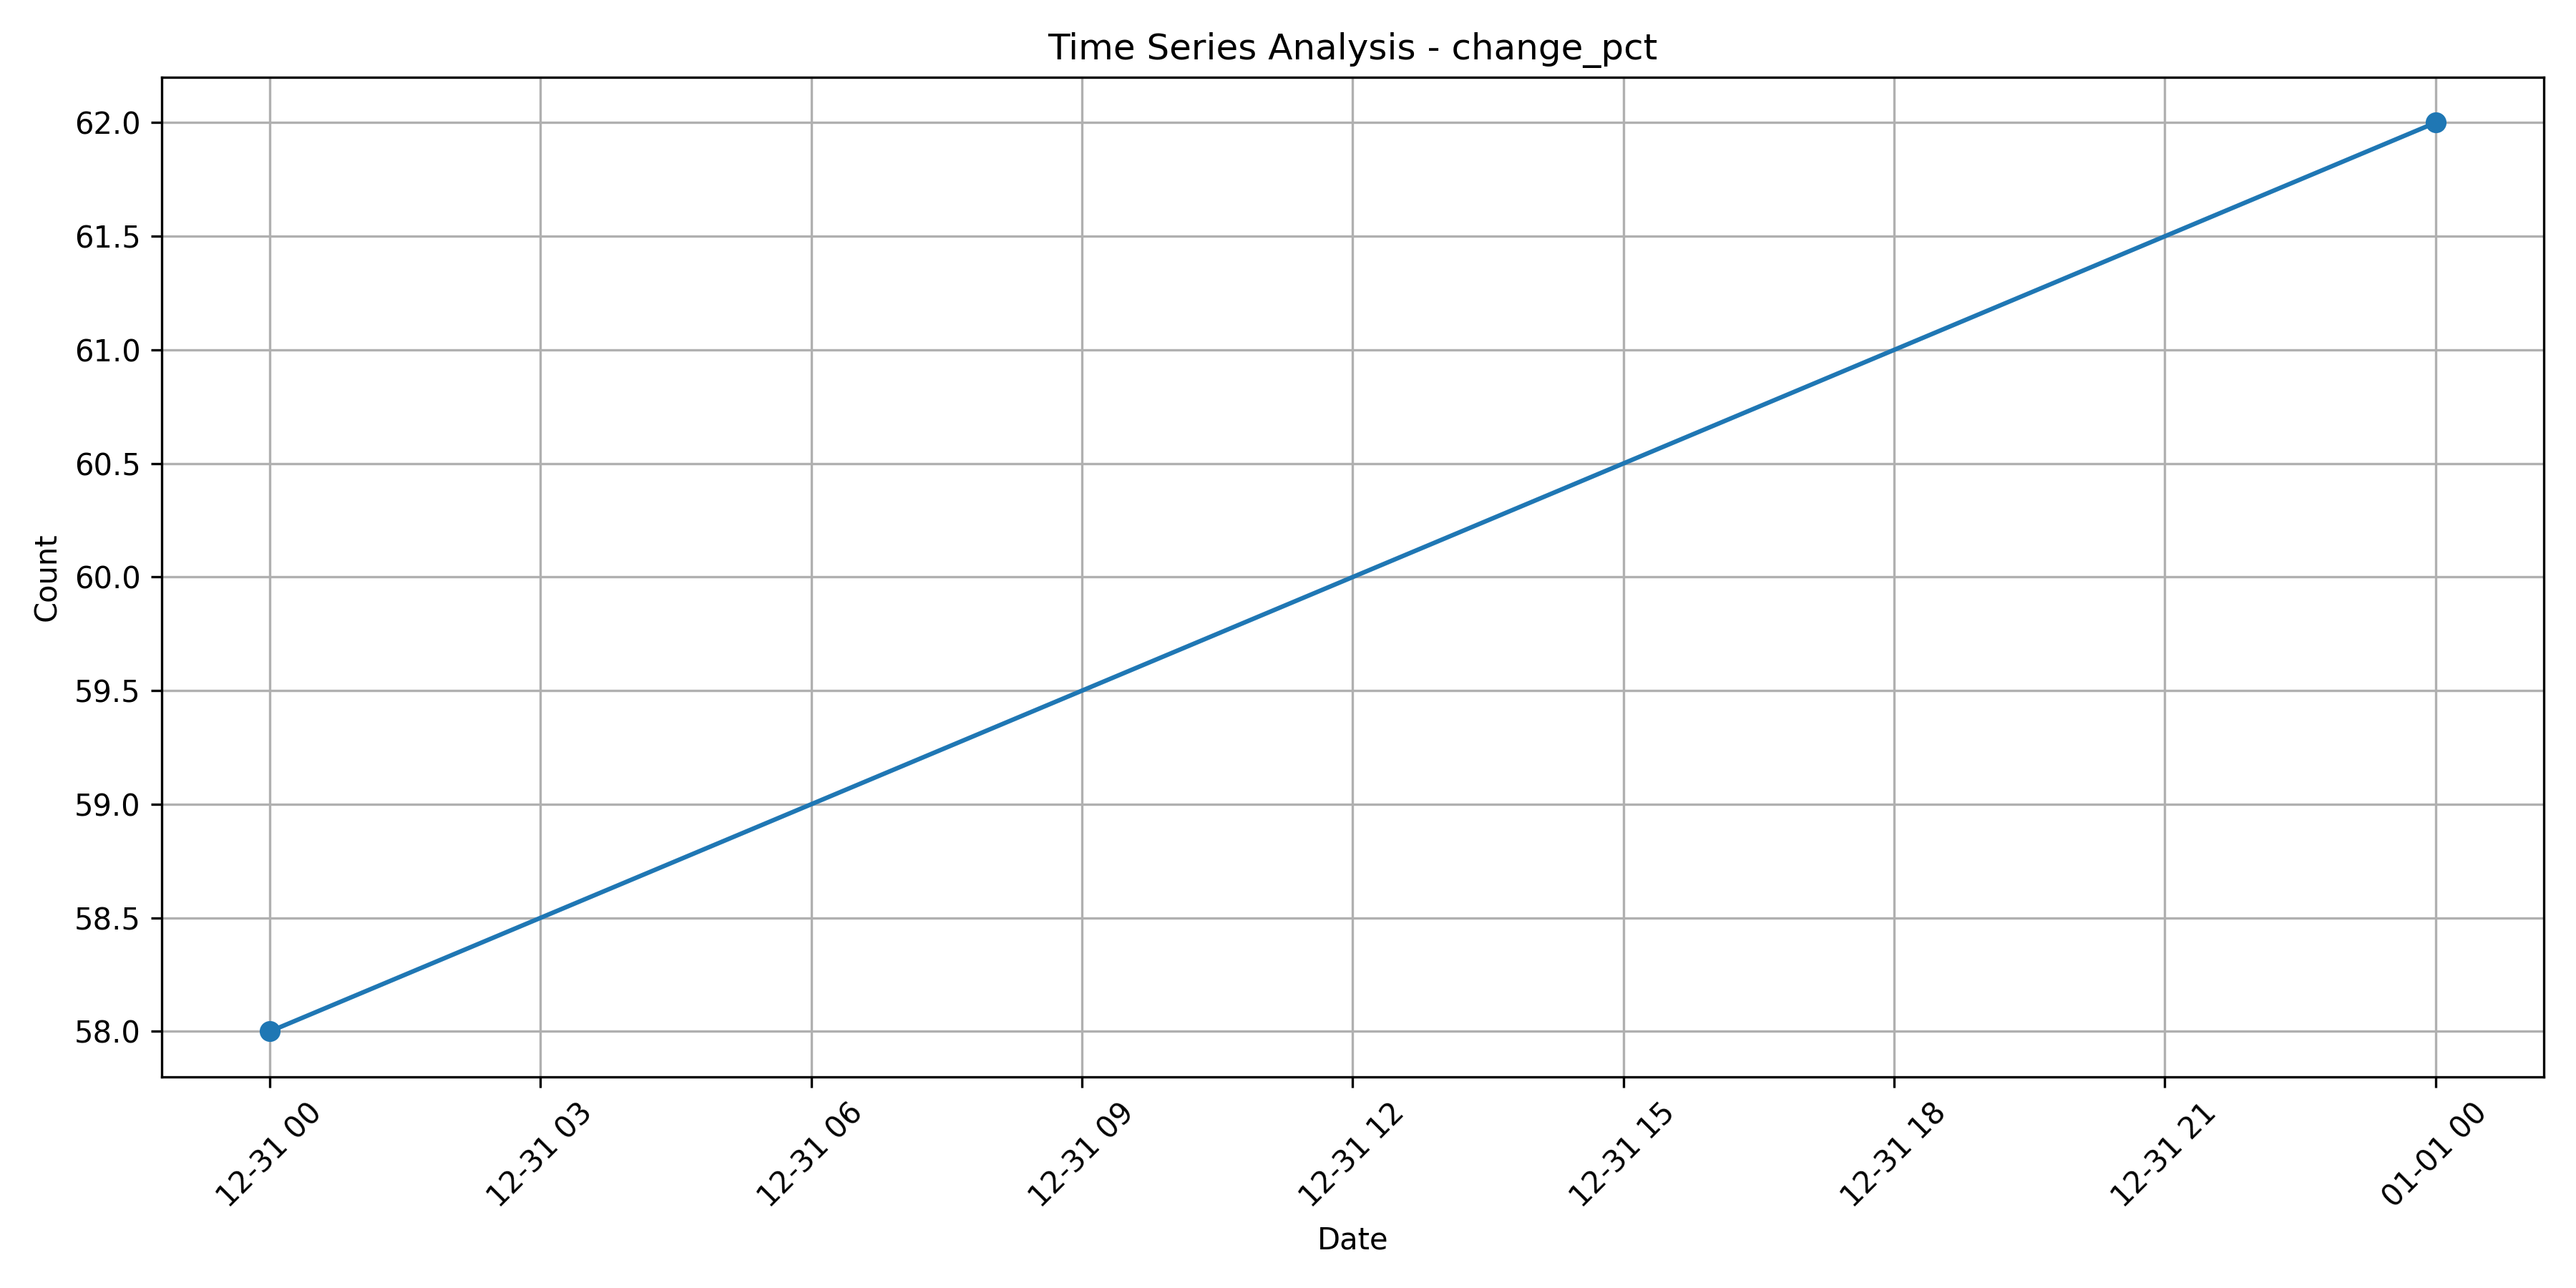

Source data for this figure (header and first rows):
change_pct, 0
1969-12-31, 58
1970-01-01, 62
